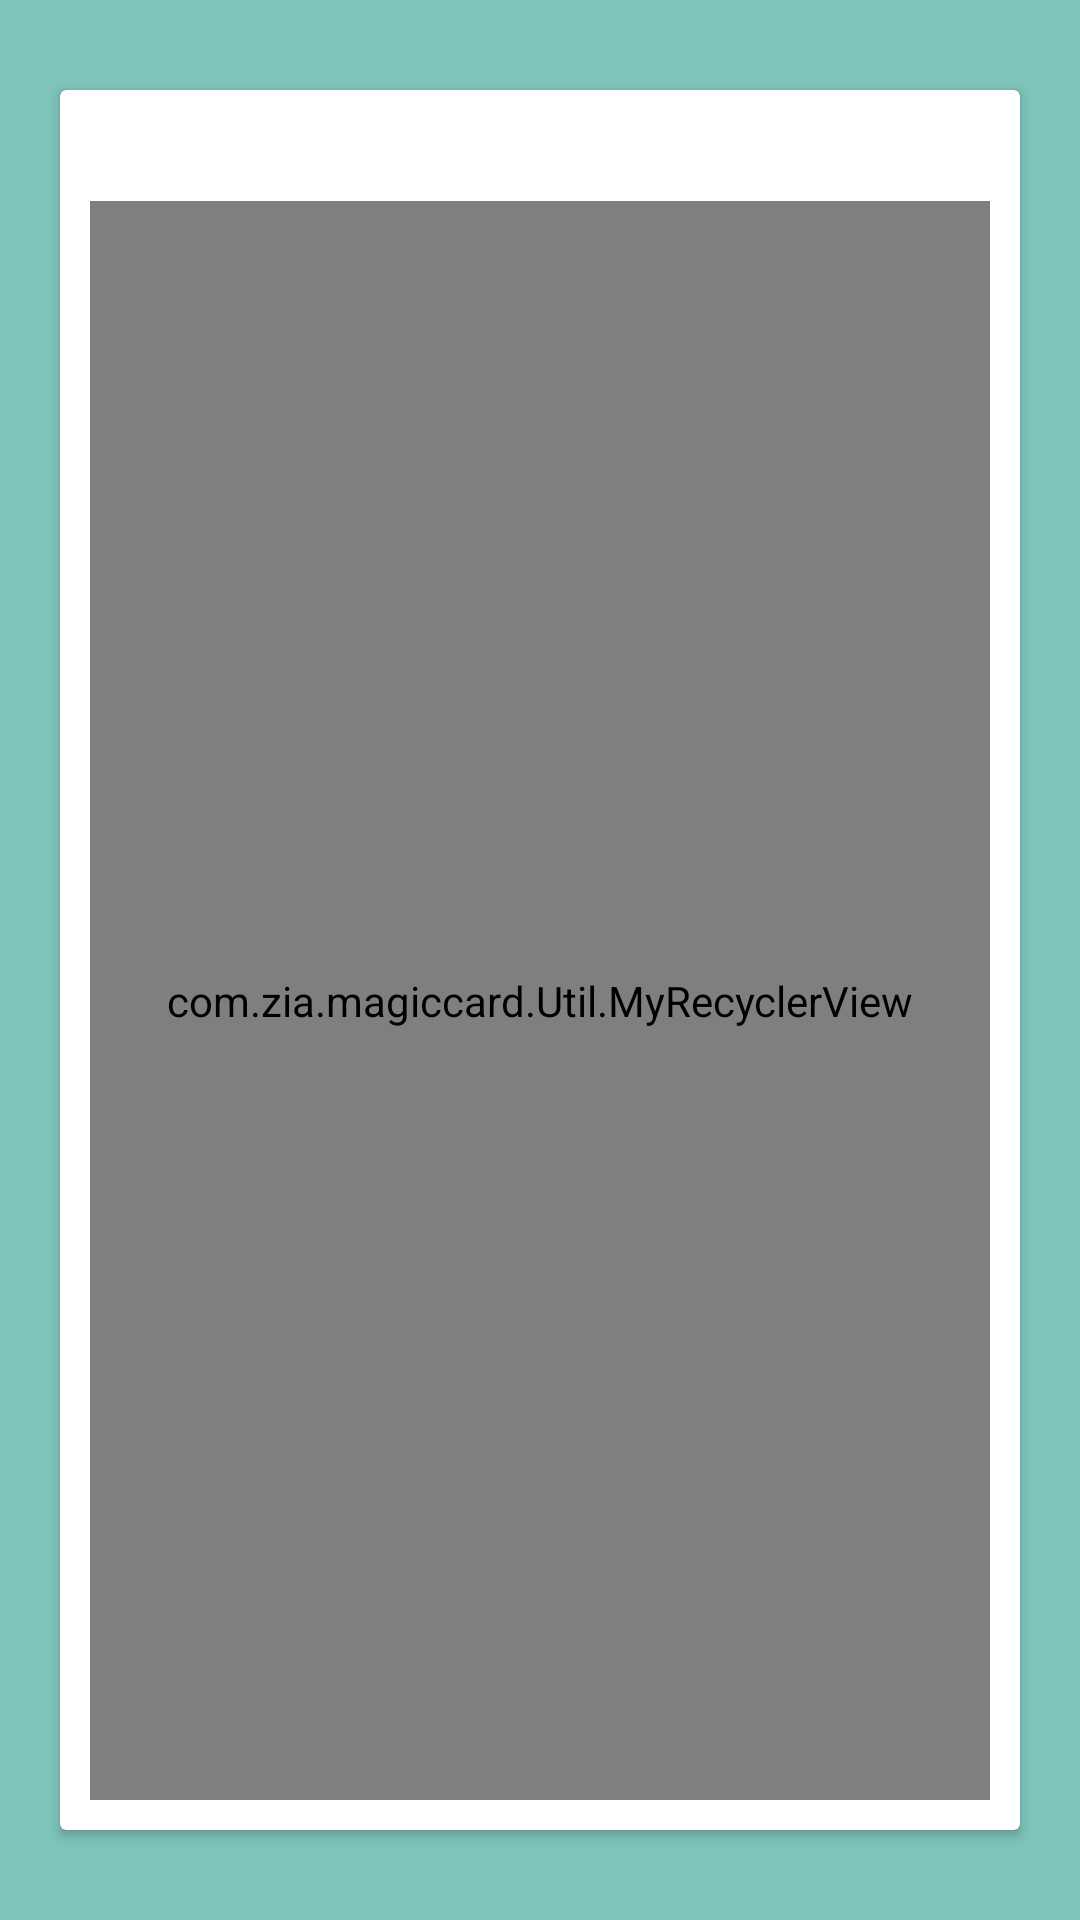

Write the Android layout XML for this screen, with the resource values it uses.
<!-- AndroidManifest.xml: application theme AppTheme -->
<!-- res/layout/activity_group.xml -->
<?xml version="1.0" encoding="utf-8"?>
<LinearLayout xmlns:android="http://schemas.android.com/apk/res/android"
    xmlns:app="http://schemas.android.com/apk/res-auto"
    xmlns:tools="http://schemas.android.com/tools"
    android:orientation="vertical"
    android:layout_width="match_parent"
    android:layout_height="match_parent"
    tools:context="com.zia.magiccard.View.GroupActivity"
    android:background="@color/colorPrimary">

    <android.support.v7.widget.CardView
        android:transitionName="card"
        android:layout_width="match_parent"
        android:layout_height="match_parent"
        android:layout_marginTop="30dp"
        android:layout_marginBottom="30dp"
        android:layout_marginLeft="20dp"
        android:layout_marginRight="20dp">
        <LinearLayout
            android:layout_width="match_parent"
            android:layout_height="match_parent"
            android:orientation="vertical"
            android:padding="10dp">
            <TextView
                android:id="@+id/group_classify"
                android:textSize="20sp"
                android:layout_width="wrap_content"
                android:layout_height="wrap_content" />
            <com.zia.magiccard.Util.MyRecyclerView
                android:id="@+id/group_recycler"
                android:layout_width="match_parent"
                android:layout_height="match_parent" />
        </LinearLayout>

    </android.support.v7.widget.CardView>

</LinearLayout>
<!-- resources referenced by this layout -->
<resources>
  <color name="colorPrimary">#7ec4bb</color>
  <style name="AppTheme" parent="Theme.Design.Light.NoActionBar">
          
          <item name="colorPrimary">@color/colorPrimary</item>
          <item name="colorPrimaryDark">@color/colorPrimaryDark</item>
          <item name="colorAccent">@color/colorAccent</item>
          
          <item name="android:colorPrimaryDark">@color/colorTranslate</item>
          
          <item name="android:statusBarColor">@color/colorTranslate</item>
          
          <item name="android:colorPrimary">@color/colorTranslate</item>
          
          <item name="android:windowBackground">@color/colorTranslate</item>
          
          <item name="android:navigationBarColor">@color/colorTranslate</item>
          
          <item name="android:colorForeground">@color/colorPrimary</item>
          
          <item name="android:colorBackground">@color/paperWhite</item>
          
          <item name="android:colorAccent">@color/colorAccent</item>
          
          <item name="android:colorControlNormal">@color/colorAccent</item>
          
          <item name="android:colorControlHighlight">@color/colorPressed</item>
          
          <item name="android:colorControlActivated">@color/colorAccent</item>
          
          <item name="android:colorButtonNormal">@color/paperWhite</item>
          
          <item name="android:textColor">@color/textColor</item>
          
          <item name="android:textColorPrimaryDisableOnly">@color/textColor</item>
          
          <item name="android:textColorPrimary">@color/textColor</item>
      </style>
  <color name="colorPrimaryDark">#eccd9a</color>
  <color name="colorAccent">#3b413d</color>
  <color name="colorTranslate">#00000000</color>
  <color name="paperWhite">#ffffff</color>
  <color name="colorPressed">#28534540</color>
  <color name="textColor">#000000</color>
</resources>
